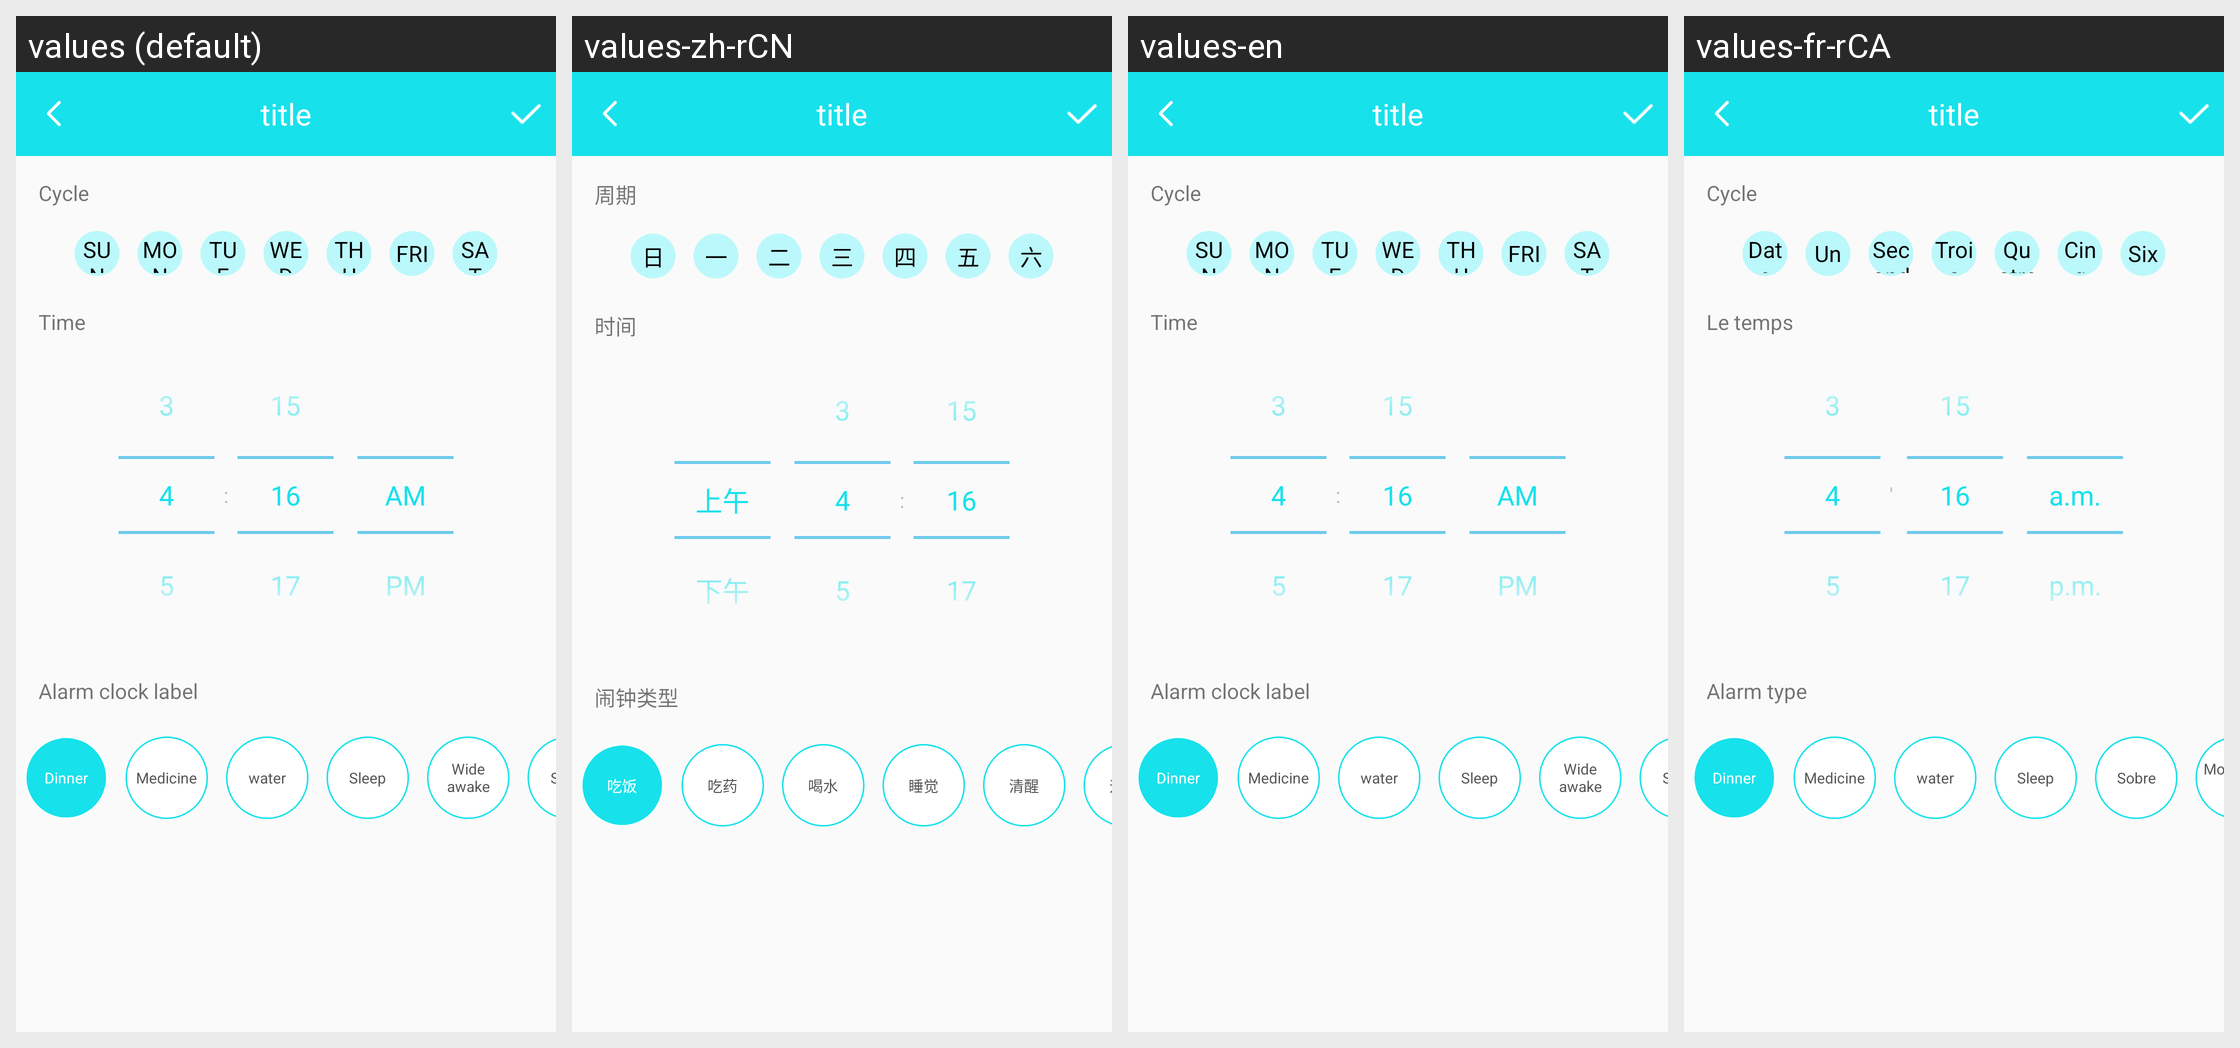

For this localized Android screen grid, give each drawn string resource with its value in every locale shown.
Android screen res/layout/edit_add_alarm_activity.xml rendered under 4 locales, left to right: values (default), values-zh-rCN, values-en, values-fr-rCA. Device: Nexus 5 (rendered at 1080×1920; each locale shown at half size, 540×960, under a caption strip naming it); theme BAppTheme.
Other locales in the repository, not shown: values-de-rDE, values-es-rES, values-fr-rBE, values-fr-rFR, values-it-rCH, values-it-rIT, values-ja-rJP, values-ko-rKR, values-pt-rBR, values-ru-rRU, values-vi-rVN, values-zh-rHK, values-zh-rTW.
Strings drawn on this screen, with the default value and each locale's value (text and hints the layout hard-codes, and strings that could not be matched under every locale, appear in the picture but are not listed):

string_alarm_week
  values: Cycle
  values-zh-rCN: 周期
  values-en: Cycle
  values-fr-rCA: Cycle

day
  values: SUN
  values-zh-rCN: 日
  values-en: SUN
  values-fr-rCA: Date

one_h
  values: MON
  values-zh-rCN: 一
  values-en: MON
  values-fr-rCA: Un

two_h
  values: TUE
  values-zh-rCN: 二
  values-en: TUE
  values-fr-rCA: Second

three_h
  values: WED
  values-zh-rCN: 三
  values-en: WED
  values-fr-rCA: Trois

four_h
  values: THU
  values-zh-rCN: 四
  values-en: THU
  values-fr-rCA: Quatre

five_h
  values: FRI
  values-zh-rCN: 五
  values-en: FRI
  values-fr-rCA: Cinq

six_h
  values: SAT
  values-zh-rCN: 六
  values-en: SAT
  values-fr-rCA: Six

time
  values: Time
  values-zh-rCN: 时间
  values-en: Time
  values-fr-rCA: Le temps

string_alarm_type
  values: Alarm clock label
  values-zh-rCN: 闹钟类型
  values-en: Alarm clock label
  values-fr-rCA: Alarm type

string_alarm_eat
  values: Dinner
  values-zh-rCN: 吃饭
  values-en: Dinner
  values-fr-rCA: Dinner

string_alarm_medic
  values: Medicine
  values-zh-rCN: 吃药
  values-en: Medicine
  values-fr-rCA: Medicine

string_alarm_drink
  values: water
  values-zh-rCN: 喝水
  values-en: water
  values-fr-rCA: water

string_alarm_sleep
  values: Sleep
  values-zh-rCN: 睡觉
  values-en: Sleep
  values-fr-rCA: Sleep

string_qingxing
  values: Wide awake
  values-zh-rCN: 清醒
  values-en: Wide awake
  values-fr-rCA: Sobre

move_ment
  values: Sport
  values-zh-rCN: 运动
  values-en: Sport
  values-fr-rCA: Mouvement
